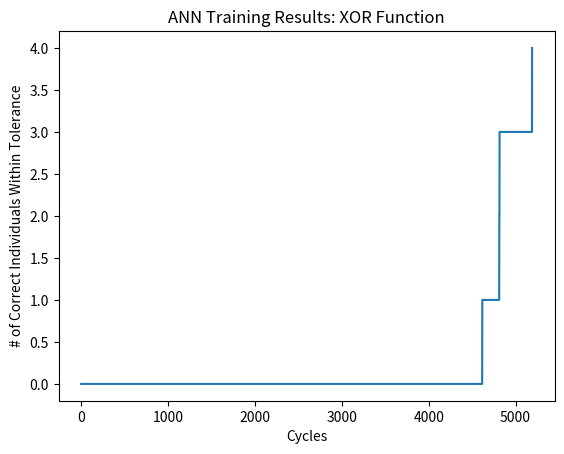

Generate this figure with matplotlib:
"""
Complete this implementation of backpropagation learning for
feedforward networks.
"""
EPOCH_LIST = []
CORRECT_LIST = []
#------------------------------------------------------------------------------

import random, string, math
import matplotlib.pyplot as plt


def pretty(values):
    return "".join(['%.3f' % v for v in values])

def makeGraph(title):
    # x axis values
    x = EPOCH_LIST
    # corresponding y axis values
    y = CORRECT_LIST

    # plotting the points
    plt.plot(x, y)

    # naming the x axis
    plt.xlabel('Cycles')
    # naming the y axis
    plt.ylabel('# of Correct Individuals Within Tolerance')

    # giving a title to my graph
    plt.title(title)

    # function to show the plot
    plt.show()

#------------------------------------------------------------------------------

class Unit:
    """
    A Unit object represents a node in a network.  It keeps track of
    the node's current activation value (between 0.0 and 1.0), as well
    as all of the connections from other units into this unit, and all
    of the connections from this unit to other units in the network.
    """

    def __init__(self, activation=0.0):
        assert 0.0 <= activation <= 1.0, 'activation out of range'
        self.activation = activation
        self.incomingConnections = []
        self.outgoingConnections = []
        self.delta = 0

    def sigmoidFunction(self, x):
        return 1 / (1 + math.exp(-x))

    def derivative(self,x):
        x = self.sigmoidFunction(x)
        return x * (1-x)

    def calculatePotential(self):
        list = []
        for connection in self.incomingConnections:
            list.append(connection.weight * connection.fromUnit.activation)
        return sum(list)

    def calculateReversePotential(self):
        # used for back propagation
        list = []
        for connection in self.outgoingConnections:
            list.append(connection.weight * connection.toUnit.delta)
        return sum(list)

    def activate(self):
        # feed potential into sigmoid function
        self.activation = self.sigmoidFunction(self.calculatePotential())

#------------------------------------------------------------------------------

class Connection:
    """
    A Connection object represents a connection between two units of a
    network.  The connection strength is initialized to a small random
    value.
    """

    def __init__(self, fromUnit, toUnit):
        self.fromUnit = fromUnit
        self.toUnit = toUnit
        self.randomize()
        self.increment = 0

    def randomize(self):
        self.weight = random.uniform(-0.1, +0.1)

#------------------------------------------------------------------------------

class Network:
    """
    A Network object represents a three-layer feedforward network with
    a given number of input, hidden, and output units.
    """
    def __init__(self, numInputs, numHiddens, numOutputs):
        # create the units
        self.outputLayer = [Unit() for i in range(numOutputs)]
        self.hiddenLayer = [Unit() for j in range(numHiddens)]
        self.inputLayer = [Unit() for k in range(numInputs)]
        # wire up the network
        self.allConnections = []
        self.connectLayers(self.inputLayer, self.hiddenLayer)
        self.connectLayers(self.hiddenLayer, self.outputLayer)
        # connect the bias units
        outputBias = Unit(1.0)
        self.connectToLayer(outputBias, self.outputLayer)
        hiddenBias = Unit(1.0)
        self.connectToLayer(hiddenBias, self.hiddenLayer)
        # set the learning parameters
        self.learningRate = 0.3
        self.tolerance = 0.1

    def connect(self, fromUnit, toUnit):
        c = Connection(fromUnit, toUnit)
        fromUnit.outgoingConnections.append(c)
        toUnit.incomingConnections.append(c)
        self.allConnections.append(c)

    def connectToLayer(self, unit, layer):
        for otherUnit in layer:
            self.connect(unit, otherUnit)

    def connectLayers(self, fromLayer, toLayer):
        for unit in fromLayer:
            self.connectToLayer(unit, toLayer)

    def initialize(self):
        for c in self.allConnections:
            c.randomize()
        print('weights randomized')

    def test(self):
        print('weights =', pretty([c.weight for c in self.allConnections]))
        for pattern in self.inputs:
            output = pretty(self.propagate(pattern))
            hiddenRep = pretty([h.activation for h in self.hiddenLayer])
            print('%s -> [%s] -> output %s' % (pattern, hiddenRep, output))
        print()

    def propagate(self, pattern):
        """
        This method takes an input pattern, represented as a list of
        floating-point values, propagates the pattern through the
        network, and returns the resulting output pattern as a list of
        floating-point values.  This method should update the
        activation values of all input, hidden, and output units in
        the network as a side effect.

        It ensures that given pattern is the appropriate length and
        that the values are in the range 0-1.
        """
        # update input layer
        for unit,input in zip(self.inputLayer,pattern): # zip: essentially maps values at matching indices in two lists together via tuples
            unit.activation = input # update activation of input layer
        # update hidden layer
        for unit in self.hiddenLayer:
            unit.activate()
        # update output layer
        for unit in self.outputLayer:
            unit.activate()
        return [unit.activation for unit in self.outputLayer]
        # syntax: for unit in self.outputLayer, append unit.activation, and return the list.

    def computeError(self):
        """
        This method evaluates the network's performance on the
        patterns stored in self.inputs with answers stored in
        self.targets, returning a tuple of the form

        (correct, total, score, error)

        where total is the total number of individual values in the
        target patterns, correct is the number of these that the
        network got right (to within self.tolerance), score is the
        percentage (0-100) of correct values, and error is the total
        sum squared error across all values.
        """
        correct, total, score, error = 0,0,0,0
        total = len(self.targets) * len(self.outputLayer)
        for input,target in zip(self.inputs, self.targets):
             output = self.propagate(input)
             # next: iterate over each output, see if it close enough to the target.
             for o,t in zip(output, target):
                 correct += 1 if abs(o - t) < self.tolerance else 0
                 # syntac: if abs(o - t) < self.tolerance: correct +=1, else: correct = 0
                 error += (o-t)**2

        score = (correct/total) * 100
        return (correct, total, score, error)

    def teachPattern(self, pattern, target):
        """
        Modifies the weights according to the back-propagation
        learning rule using the given input pattern and associated
        target pattern.

        This method should begin by forward propagating activations.
        Next it should backward propagate error as follows:
        1. Update the deltas associated with every unit in the output layer.
        2. Update the deltas associated with every unit in the hidden layer.
        3. Update the increments associated with every connection in the
           network and then use these to update all weights in the network.
        """
        output = self.propagate(pattern)

        # output layer
        for unit,t in zip(self.outputLayer,target):
            # calculate error
            error = t - unit.activation # error equation:
            unit.delta = error * unit.derivative(unit.calculatePotential()) # update delta for each unit
            for connection in unit.incomingConnections:
                connection.increment += connection.toUnit.delta * connection.fromUnit.activation
                # the amount the weight will be changed by, need to store in separate variable.

        # hidden layer
        for unit in self.hiddenLayer:
            # how much of the error still remains after applying delta?
            # delta keeps track of the risidual error.
            error = unit.calculateReversePotential() # caculate potentials in reverse: back propogation
            unit.delta = error * unit.derivative(unit.calculatePotential()) # updata delta for each unit
            for connection in unit.incomingConnections:
                connection.increment += connection.toUnit.delta * connection.fromUnit.activation

        # no connections to input layer.

        # actually apply incremental changes to to the weights:
        for connection in self.allConnections:
            connection.weight += self.learningRate * connection.increment
            connection.increment = 0
            # ensures that the previous back propogation call does not affect future ones.

    def teachDataset(self):
        """
        Performs one learning sweep through the training set.  Patterns
        are randomly reordered on each sweep.
        """
        assert len(self.inputs) > 0, 'no training data'
        dataset = list(zip(self.inputs, self.targets))
        random.shuffle(dataset)
        for (pattern, target) in dataset:
            #print '   teaching %s -> %s' % (pattern, target)
            self.teachPattern(pattern, target)

    def train(self, cycles=10000):
        """
        Trains the network for the given number of training cycles
        (with a default of 10000).  This method repeatedly calls
        teachDataset, displaying the current cycle number and
        performance of the network after each call.
        """
        assert len(self.inputs) > 0, 'no training data'
        (correct, total, score, error) = self.computeError()
        print('Epoch #    0: TSS error %7.4f, %d/%d correct (%.1f%%)' % \
              (error, correct, total, score))
        for t in range(1, cycles+1):
            self.teachDataset()
            (correct, total, score, error) = self.computeError()
            print('Epoch #%5d: TSS error %7.4f, %d/%d correct (%.1f%%)' % \
                  (t, error, correct, total, score))
            EPOCH_LIST.append(t)
            CORRECT_LIST.append(correct) # could also use score here

            if correct == total:
                print('All patterns learned')
                break

#------------------------------------------------------------------------------
# XOR function

x = Network(2, 3, 1)

x.inputs = [[0, 0], [0, 1], [1, 0], [1, 1]]
x.targets = [[0], [1], [1], [0]]

x.test()
x.train()
x.test()
makeGraph("ANN Training Results: XOR Function")

#------------------------------------------------------------------------------
# auto-association

a = Network(8, 3, 8)

a.inputs = [[1, 0, 0, 0, 0, 0, 0, 0],
            [0, 1, 0, 0, 0, 0, 0, 0],
            [0, 0, 1, 0, 0, 0, 0, 0],
            [0, 0, 0, 1, 0, 0, 0, 0],
            [0, 0, 0, 0, 1, 0, 0, 0],
            [0, 0, 0, 0, 0, 1, 0, 0],
            [0, 0, 0, 0, 0, 0, 1, 0],
            [0, 0, 0, 0, 0, 0, 0, 1]]

a.targets = a.inputs

#a.test()
#a.train()
#a.test()
#makeGraph("ANN Training Results: Auto Association")
